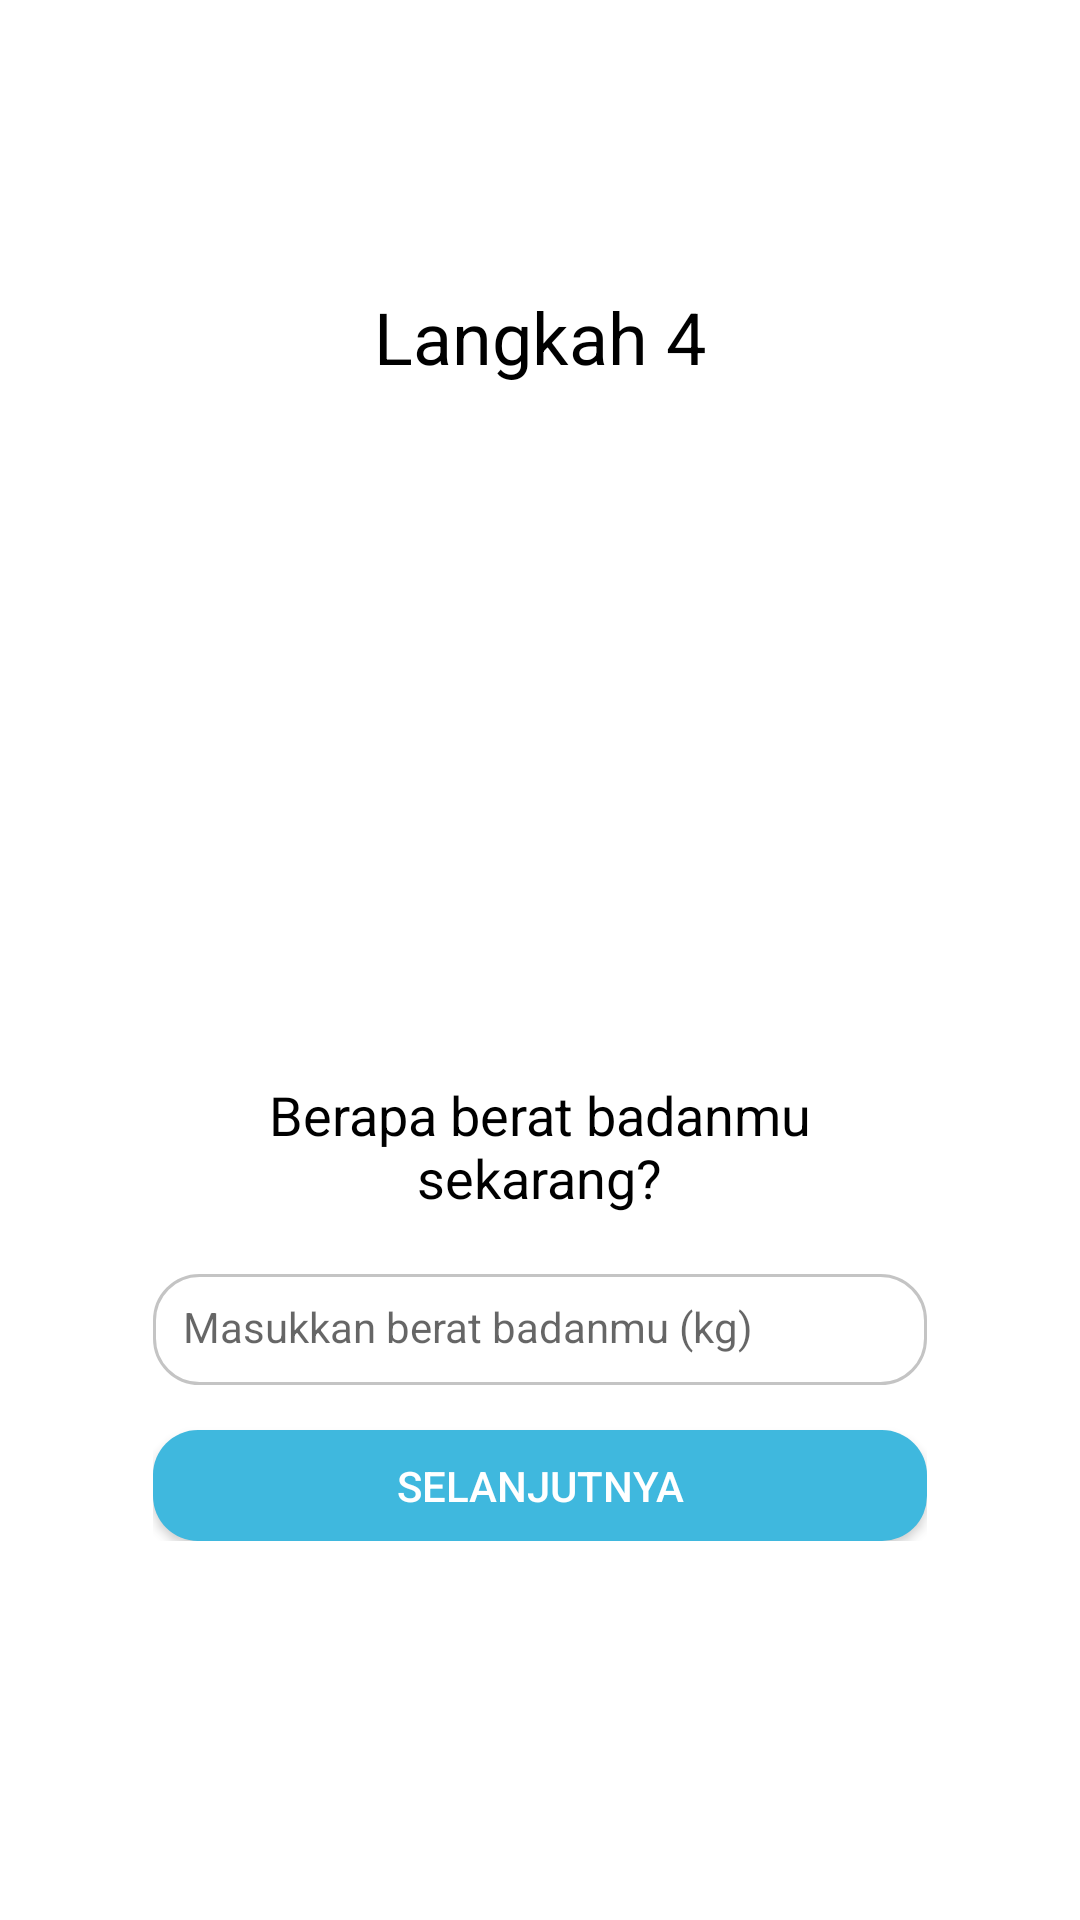

Here is an Android app screen rendered from its layout file. Give the layout XML and the strings, colors and styles it references.
<!-- AndroidManifest.xml: application theme AppTheme -->
<!-- res/layout/activity_step4_.xml -->
<?xml version="1.0" encoding="utf-8"?>
<RelativeLayout xmlns:android="http://schemas.android.com/apk/res/android"
    xmlns:app="http://schemas.android.com/apk/res-auto"
    xmlns:tools="http://schemas.android.com/tools"
    android:layout_width="match_parent"
    android:layout_height="match_parent"
    android:background="@color/bg_white"
    tools:context=".Step4_Activity">

    <androidx.appcompat.widget.Toolbar
        android:id="@+id/toolbar"
        android:layout_width="match_parent"
        android:layout_height="wrap_content"
        android:minHeight="?attr/actionBarSize"
        />

    
    <TextView
        android:id="@+id/langkah4"
        android:layout_marginTop="40dp"
        android:layout_width="match_parent"
        android:layout_below="@+id/toolbar"
        android:textColor="@color/colorPureHitam"
        android:textSize="24sp"
        android:layout_height="wrap_content"
        android:gravity="center_horizontal|center_vertical"
        android:text="Langkah 4"
        app:layout_constraintEnd_toEndOf="parent"
        app:layout_constraintStart_toStartOf="parent"
        />

    <ImageView
        android:id="@+id/img_weight"
        android:layout_width="181dp"
        android:layout_height="181dp"
        android:layout_below="@+id/langkah4"
        android:layout_centerHorizontal="true"
        android:layout_marginTop="20dp"
        android:background="@drawable/weight"/>

    <TextView
        android:id="@+id/txt5"
        android:layout_width="265dp"
        android:layout_height="wrap_content"
        android:layout_centerHorizontal="true"
        android:layout_below="@+id/img_weight"
        android:layout_marginTop="30dp"
        android:gravity="center_horizontal|center"
        android:text="Berapa berat badanmu sekarang?"
        android:textColor="@color/colorPureHitam"
        android:textSize="18sp" />

    <RelativeLayout
        android:layout_width="wrap_content"
        android:layout_height="wrap_content"
        android:layout_below="@+id/txt5"
        android:layout_centerHorizontal="true"
        android:layout_marginTop="20dp"
        >
        <EditText
            android:background="@drawable/roundedcorner"
            android:layout_width="258dp"
            android:layout_height="37dp"
            android:inputType="number"
            android:hint="Masukkan berat badanmu (kg)"
            android:padding="10dp"
            android:textSize="14sp"
            android:id="@+id/editText_bb"/>

        <Button
            android:id="@+id/btn_lanjut"
            android:layout_width="258dp"
            android:layout_height="37dp"
            android:layout_below="@+id/editText_bb"
            android:layout_centerHorizontal="true"
            android:layout_marginTop="15dp"
            android:background="@drawable/btn_radius_style"
            android:elevation="4dp"
            android:text="selanjutnya"
            android:textColor="@color/colorPutih" />

    </RelativeLayout>


</RelativeLayout>
<!-- resources referenced by this layout -->
<resources>
  <color name="bg_white">@color/colorPutih</color>
  <color name="colorPureHitam">#000000</color>
  <color name="colorPutih">#ffffff</color>
  <!-- drawable btn_radius_style (drawable-v24) -->
  <?xml version="1.0" encoding="utf-8"?>
  <shape xmlns:android="http://schemas.android.com/apk/res/android"
      android:shape="rectangle">
      <solid android:color="@color/colorTextBiru"/>
      <corners android:radius="15dp"/>
  </shape>
  <!-- drawable roundedcorner (drawable-v24) -->
  <?xml version="1.0" encoding="utf-8"?>
  <shape xmlns:android="http://schemas.android.com/apk/res/android"
      android:shape="rectangle" android:padding="10dp">
      <solid android:color="@color/colorPutih"/>
      <stroke android:width="1dp" android:color="#C4C4C4" />
      <corners
          android:bottomRightRadius="15dp"
          android:bottomLeftRadius="15dp"
          android:topLeftRadius="15dp"
          android:topRightRadius="15dp"/>
  </shape>
  <style name="AppTheme" parent="Theme.AppCompat.Light.NoActionBar">
          
          <item name="colorPrimary">@color/colorPrimary</item>
          <item name="colorPrimaryDark">@color/colorPrimaryDark</item>
          <item name="colorAccent">@color/colorAccent</item>
      </style>
  <color name="colorTextBiru">#3FB8DE</color>
  <color name="colorPrimary">#339ABA</color>
  <color name="colorPrimaryDark">#25728a</color>
  <color name="colorAccent">#D81B60</color>
</resources>
